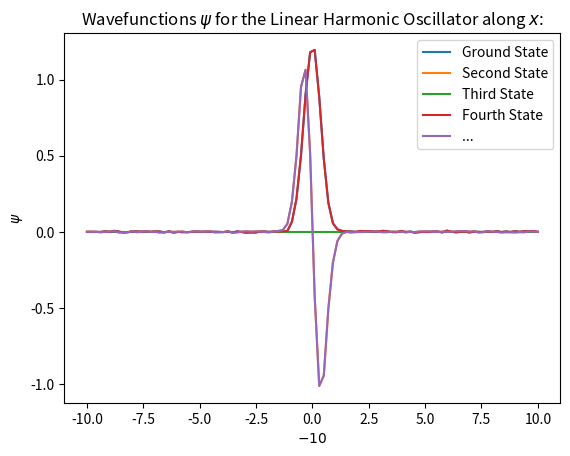

Write Python code to recreate this figure.
import random
import time

import matplotlib.pyplot as plt
import numpy as np
import scipy.linalg as la

# global constants:
hbar = 6.582119569 * 10 ** -16  # 6.582119569x10^-16 (from wikipedia)
# electron
m = 9.1093826 * 10 ** -31  # 9.1093837015(28)x10^-31
# for alpha particle:
# m = 2 * 1.67492728 * 10 ** -27 + 2 * 1.67262171 * 10 ** -27  # 9.1093837015(28)x10^-31
factor = -(hbar ** 2) / (2 * m)

pi = np.pi
e_0 = 8.854187817 * 10 ** -12
Z = 82
e = 1.60217653 * 10 ** -19


def normalise(psi: np.ndarray, dx: float):
    # integrate using the rectangular rule
    norm = np.sum(psi * psi) * dx
    norm_psi = psi / np.sqrt(norm)
    return norm_psi


global A
axes = ("x", "y", "z", "w", "q", "r", "s", "t", "u", "v")
pot_sys_name = "Linear Harmonic Oscillator"
colour_map = "hsv"


def generate_derivative_matrix(axis_length: int, dx: float):
    global A
    A = np.zeros((axis_length, axis_length))
    for i in range(1, axis_length - 1):
        A[i, i - 1], A[i, i], A[i, i + 1] = 1, -2, 1
    # forward & backward difference at the edges
    A[0, 0], A[0, 1], A[0, 2], A[-1, -1], A[-1, -2], A[-1, -3] = 1, -2, 1, 1, -2, 1
    return A * (dx ** -2)


def energy(psi: np.ndarray, V: np.ndarray, dx: float):
    # when V is inf, wil get an invalid value error at runtime, not an issue, is sorted in filtering below:
    Vp = V * psi
    # filter out nan values in Vp
    Vp = np.where(np.isfinite(Vp), Vp, 0)
    # A is the 2nd derivative matrix.
    Tp = factor * (A @ psi)

    return np.sum(psi * (Tp + Vp)) * dx


def potential(x: np.ndarray):
    # length = len(x)
    # third = length // 3
    # # mid, bef = numpy.zeros(third + 1), numpy.linspace(numpy.inf, numpy.inf, third)
    # mid, bef = numpy.zeros(third + 1), numpy.linspace(10, 10, third)
    # aft = bef.copy()
    # return numpy.concatenate((bef, mid, aft))

    return 0.5 * x ** 2


def gen_orthonormal_states(pre_existing_states: np.ndarray, axis_size, fix_artifacts=True):
    # there are no known states already
    if pre_existing_states.size == 0:
        return np.identity(axis_size)
    else:

        orthonormal_states = la.null_space(pre_existing_states)
        n = len(pre_existing_states)

        # artifacts fix
        if fix_artifacts:
            for j in range(n):
                for k in range(len(orthonormal_states[n])):
                    orthonormal_states[j, k] = 0

        return orthonormal_states.T


def nth_state(start: float, stop: float, axis_length: int, num_iterations: int,
              prev_psi: np.ndarray,
              fix_infinities=True, fix_artifacts=True, include_potential=False, plot_scale=10):
    n = len(prev_psi)

    t1 = time.time()
    # TODO error in inf occurs because null_space returned is wrong?
    #  occurs because 1st state == 0th state => orthonormals goosed.
    #  therefore: make 1 good -> all good?

    orthonormal_states = gen_orthonormal_states(prev_psi, axis_length)
    num_columns = orthonormal_states.shape[0]

    random.seed("THE-VARIATIONAL-PRINCIPLE")

    dx = (stop - start) / axis_length

    x = np.linspace(start, stop, axis_length)

    V = potential(x)

    psi = np.ones(axis_length)
    psi[0], psi[-1] = 0, 0

    if fix_infinities:
        # handling for the inf values in the infinite square well, or similar:
        for j in range(len(psi)):
            if not np.isfinite(V[j]):
                psi[j] = 0

        # infinite fix
        for k in range(len(psi)):
            if not np.isfinite(V[k]):
                for j in range(len(orthonormal_states)):
                    orthonormal_states[j, k] = 0

    psi = normalise(psi, dx)

    prev_E = energy(psi, V, dx)
    print("Initial Energy:", prev_E)

    for i in range(num_iterations):
        rand_index = random.randrange(1, num_columns - 1)

        rand_change = random.random() * 0.1 * (num_iterations - i) / num_iterations

        if random.random() > 0.5:
            rand_change *= -1

        orthonormal_basis = orthonormal_states[rand_index]

        psi += orthonormal_basis * rand_change
        psi = normalise(psi, dx)

        new_E = energy(psi, V, dx)
        if new_E < prev_E:
            prev_E = new_E
        else:
            psi -= orthonormal_basis * rand_change
            # psi = normalise(psi, dx)

    print("Final Energy:", energy(psi, V, dx))
    t2 = time.time()
    print("The time for the " + str(n) + "th iteration is:", t2 - t1, "s.\n")

    # Correction of artifacts at edge:
    if fix_artifacts:
        for j in range(n + 1):
            psi[j] = 0
        psi = normalise(psi, dx)

    if include_potential:
        plt.plot(x, V)
        plt.plot(x, psi * plot_scale)
        plt.legend(("Potential", "{}th State".format(n)))
    else:
        plt.plot(x, psi)
    plt.title("The {}th State for the {} along ${}$".format(n, pot_sys_name, "x"))
    plt.xlabel("${}$".format("x"))
    plt.ylabel("$\psi$")
    plt.show()

    return psi


def plotting(r, all_psi, num_axes, include_V=False, V=None):
    def plot_img(x, y, z, title):
        # cmap = plt.cm.get_cmap(colour_map)

        # plt.contourf(x, y, z, cmap=cmap)
        plt.contourf(x, y, z)
        plt.title(title)
        plt.xlabel("$x$")
        plt.ylabel("$y$")
        plt.show()

    if num_axes == 2:
        x = r[0]
        y = r[1]

        XX, YY = np.meshgrid(x, y)

        if include_V:
            V_x = V[0]
            V_y = V[1]

            V_XX, V_YY = np.meshgrid(V_x, V_y)
            Z = V_XX + V_YY

            title = "The Potential function for {} along $x$ & $y$".format(pot_sys_name)
            plot_img(XX, YY, Z, title)

        num_states = (len(all_psi) // num_axes) - 1
        for n in range(num_states):
            psi_x = all_psi[2 * (n + 1)]
            psi_y = all_psi[2 * (n + 1) + 1]

            psi_XX, psi_YY = np.meshgrid(psi_x, psi_y)
            Z = psi_XX + psi_YY

            title = "$\psi_{}$ for the {} along $x$ & $y$".format(n, pot_sys_name)
            plot_img(XX, YY, Z, title)

    else:
        return


def main():
    a, b, N = -10, 10, 100
    num_states = 2
    num_iterations = num_states * 10 ** 5

    include_potential = False
    potential_scaling = 10

    x = np.linspace(a, b, N)

    V = potential(x)

    dx = (b - a) / N

    generate_derivative_matrix(N, dx)
    all_psi = np.zeros((1, N))

    for i in range(num_states):
        psi = nth_state(a, b, N, num_iterations, all_psi, include_potential=include_potential,
                        plot_scale=potential_scaling)

        all_psi = np.vstack((all_psi, psi))

    scale = 1
    if include_potential:
        scale = potential_scaling
        plt.plot(x, V)

    for n in range(len(all_psi)):
        plt.plot(x, all_psi[n] * scale)

    plt.title("Wavefunctions $\psi$ for the {} along ${}$:".format(pot_sys_name, "x"))
    plt.xlabel("${}$".format(a))
    plt.ylabel("$\psi$")
    if not include_potential:
        plt.legend(("Ground State", "Second State", "Third State", "Fourth State", "..."))
    else:
        plt.legend(("Potential", "Ground State", "Second State", "Third State", "Fourth State", "..."))
    plt.show()

    # plotting(r, all_psi, num_axes, True, V)


main()
